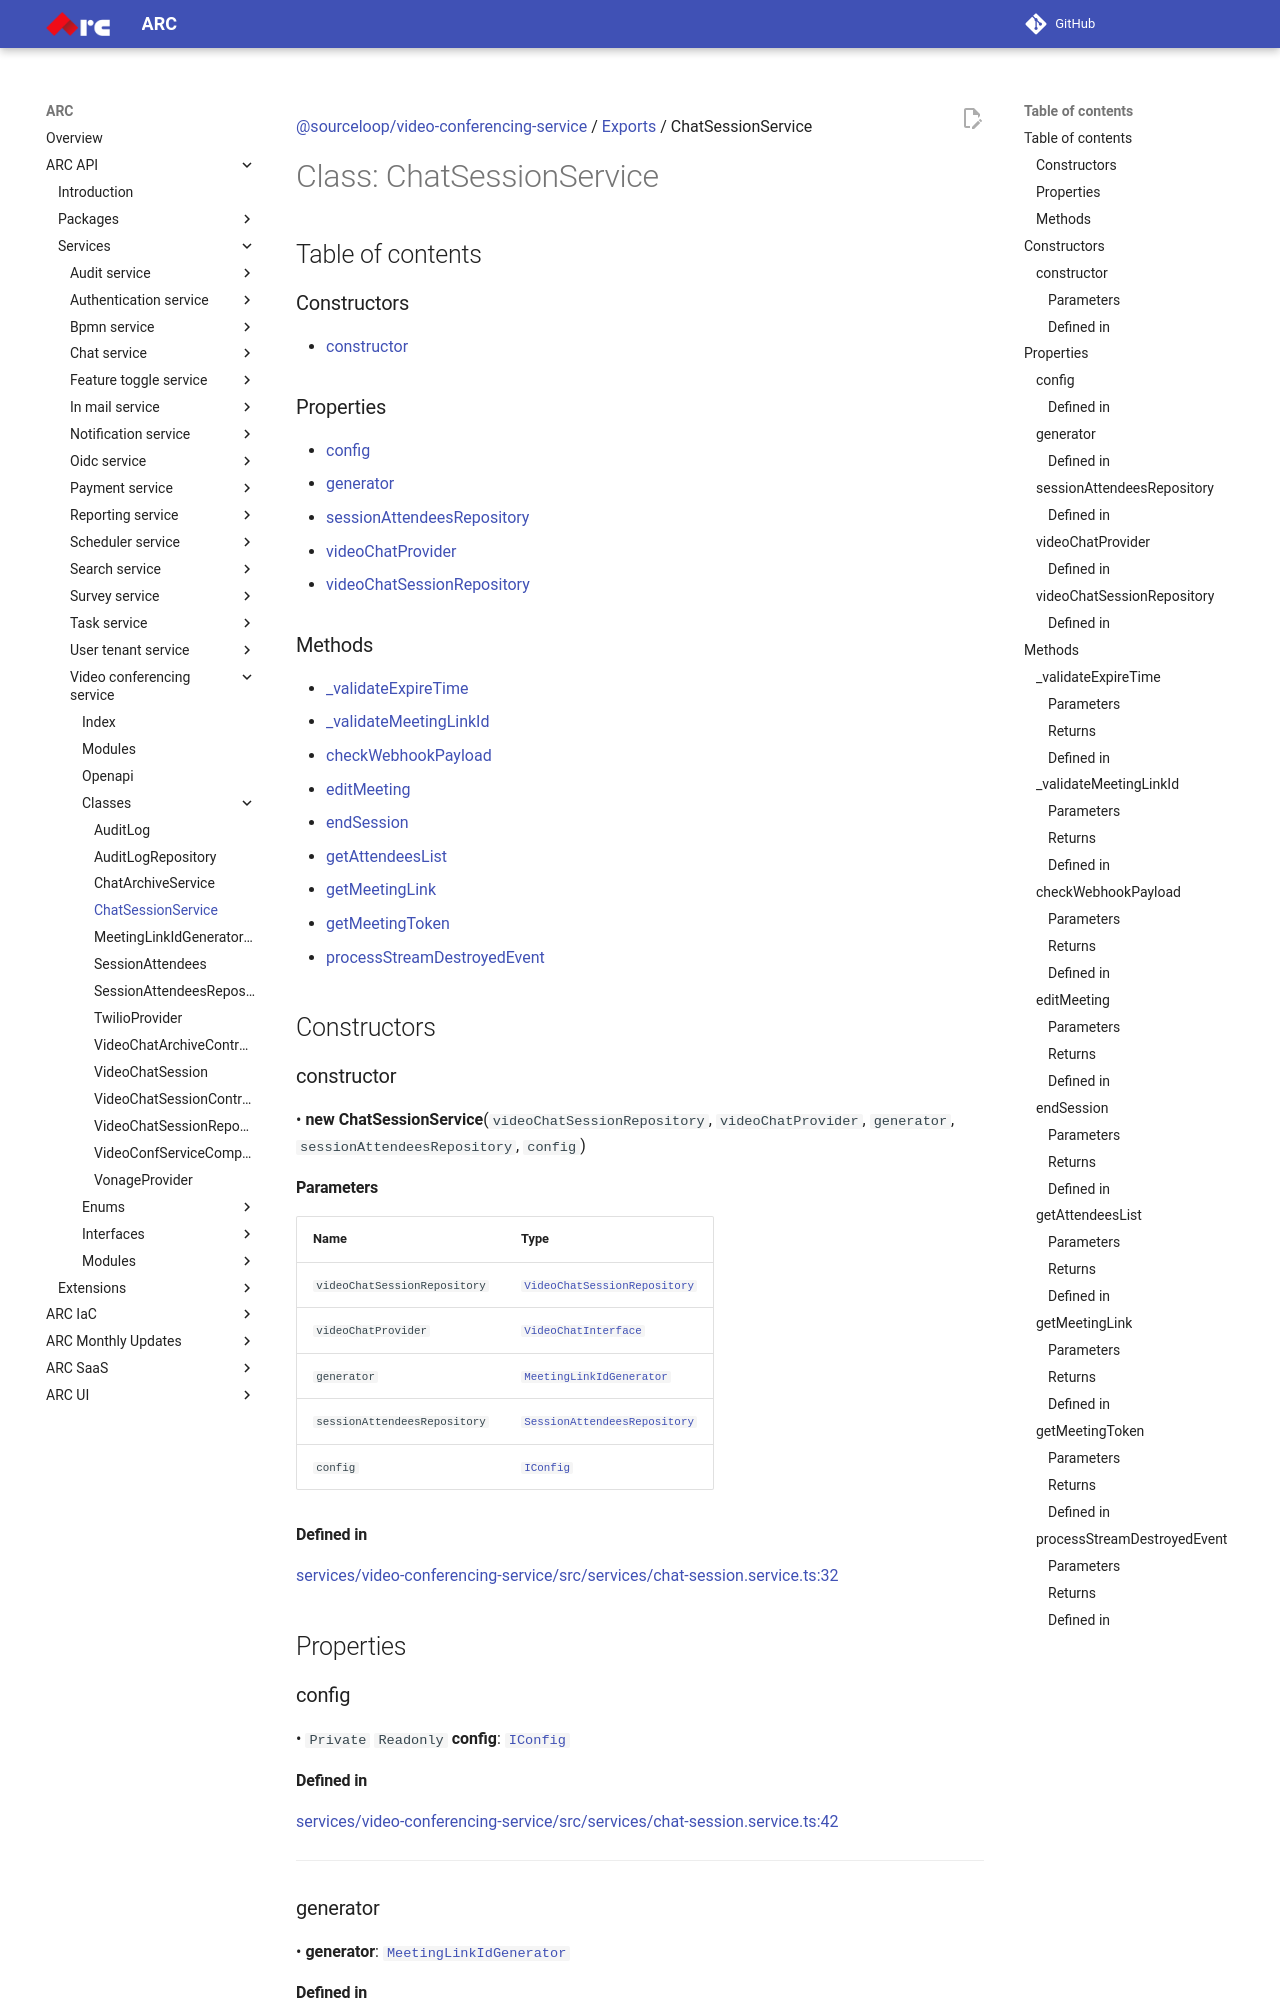

repository: sourcefuse/arc-docs · page: arc-api-docs/services/video-conferencing-service/classes/ChatSessionService/index.html · generator: mkdocs

[@sourceloop/video-conferencing-service](../README.md) / [Exports](../modules.md) / ChatSessionService

# Class: ChatSessionService

## Table of contents

### Constructors

- [constructor](ChatSessionService.md#constructor)

### Properties

- [config](ChatSessionService.md#config)
- [generator](ChatSessionService.md#generator)
- [sessionAttendeesRepository](ChatSessionService.md#sessionattendeesrepository)
- [videoChatProvider](ChatSessionService.md#videochatprovider)
- [videoChatSessionRepository](ChatSessionService.md#videochatsessionrepository)

### Methods

- [\_validateExpireTime](ChatSessionService.md#_validateexpiretime)
- [\_validateMeetingLinkId](ChatSessionService.md#_validatemeetinglinkid)
- [checkWebhookPayload](ChatSessionService.md#checkwebhookpayload)
- [editMeeting](ChatSessionService.md#editmeeting)
- [endSession](ChatSessionService.md#endsession)
- [getAttendeesList](ChatSessionService.md#getattendeeslist)
- [getMeetingLink](ChatSessionService.md#getmeetinglink)
- [getMeetingToken](ChatSessionService.md#getmeetingtoken)
- [processStreamDestroyedEvent](ChatSessionService.md#processstreamdestroyedevent)

## Constructors

### constructor

• **new ChatSessionService**(`videoChatSessionRepository`, `videoChatProvider`, `generator`, `sessionAttendeesRepository`, `config`)

#### Parameters

| Name | Type |
| :------ | :------ |
| `videoChatSessionRepository` | [`VideoChatSessionRepository`](VideoChatSessionRepository.md) |
| `videoChatProvider` | [`VideoChatInterface`](../interfaces/VideoChatInterface.md) |
| `generator` | [`MeetingLinkIdGenerator`](../modules.md#meetinglinkidgenerator) |
| `sessionAttendeesRepository` | [`SessionAttendeesRepository`](SessionAttendeesRepository.md) |
| `config` | [`IConfig`](../interfaces/IConfig.md) |

#### Defined in

[services/video-conferencing-service/src/services/chat-session.service.ts:32](https://github.com/sourcefuse/loopback4-microservice-catalog/blob/eb9d4d57/services/video-conferencing-service/src/services/chat-session.service.ts#L32)

## Properties

### config

• `Private` `Readonly` **config**: [`IConfig`](../interfaces/IConfig.md)

#### Defined in

[services/video-conferencing-service/src/services/chat-session.service.ts:42](https://github.com/sourcefuse/loopback4-microservice-catalog/blob/eb9d4d57/services/video-conferencing-service/src/services/chat-session.service.ts#L42)

___

### generator

• **generator**: [`MeetingLinkIdGenerator`](../modules.md#meetinglinkidgenerator)
